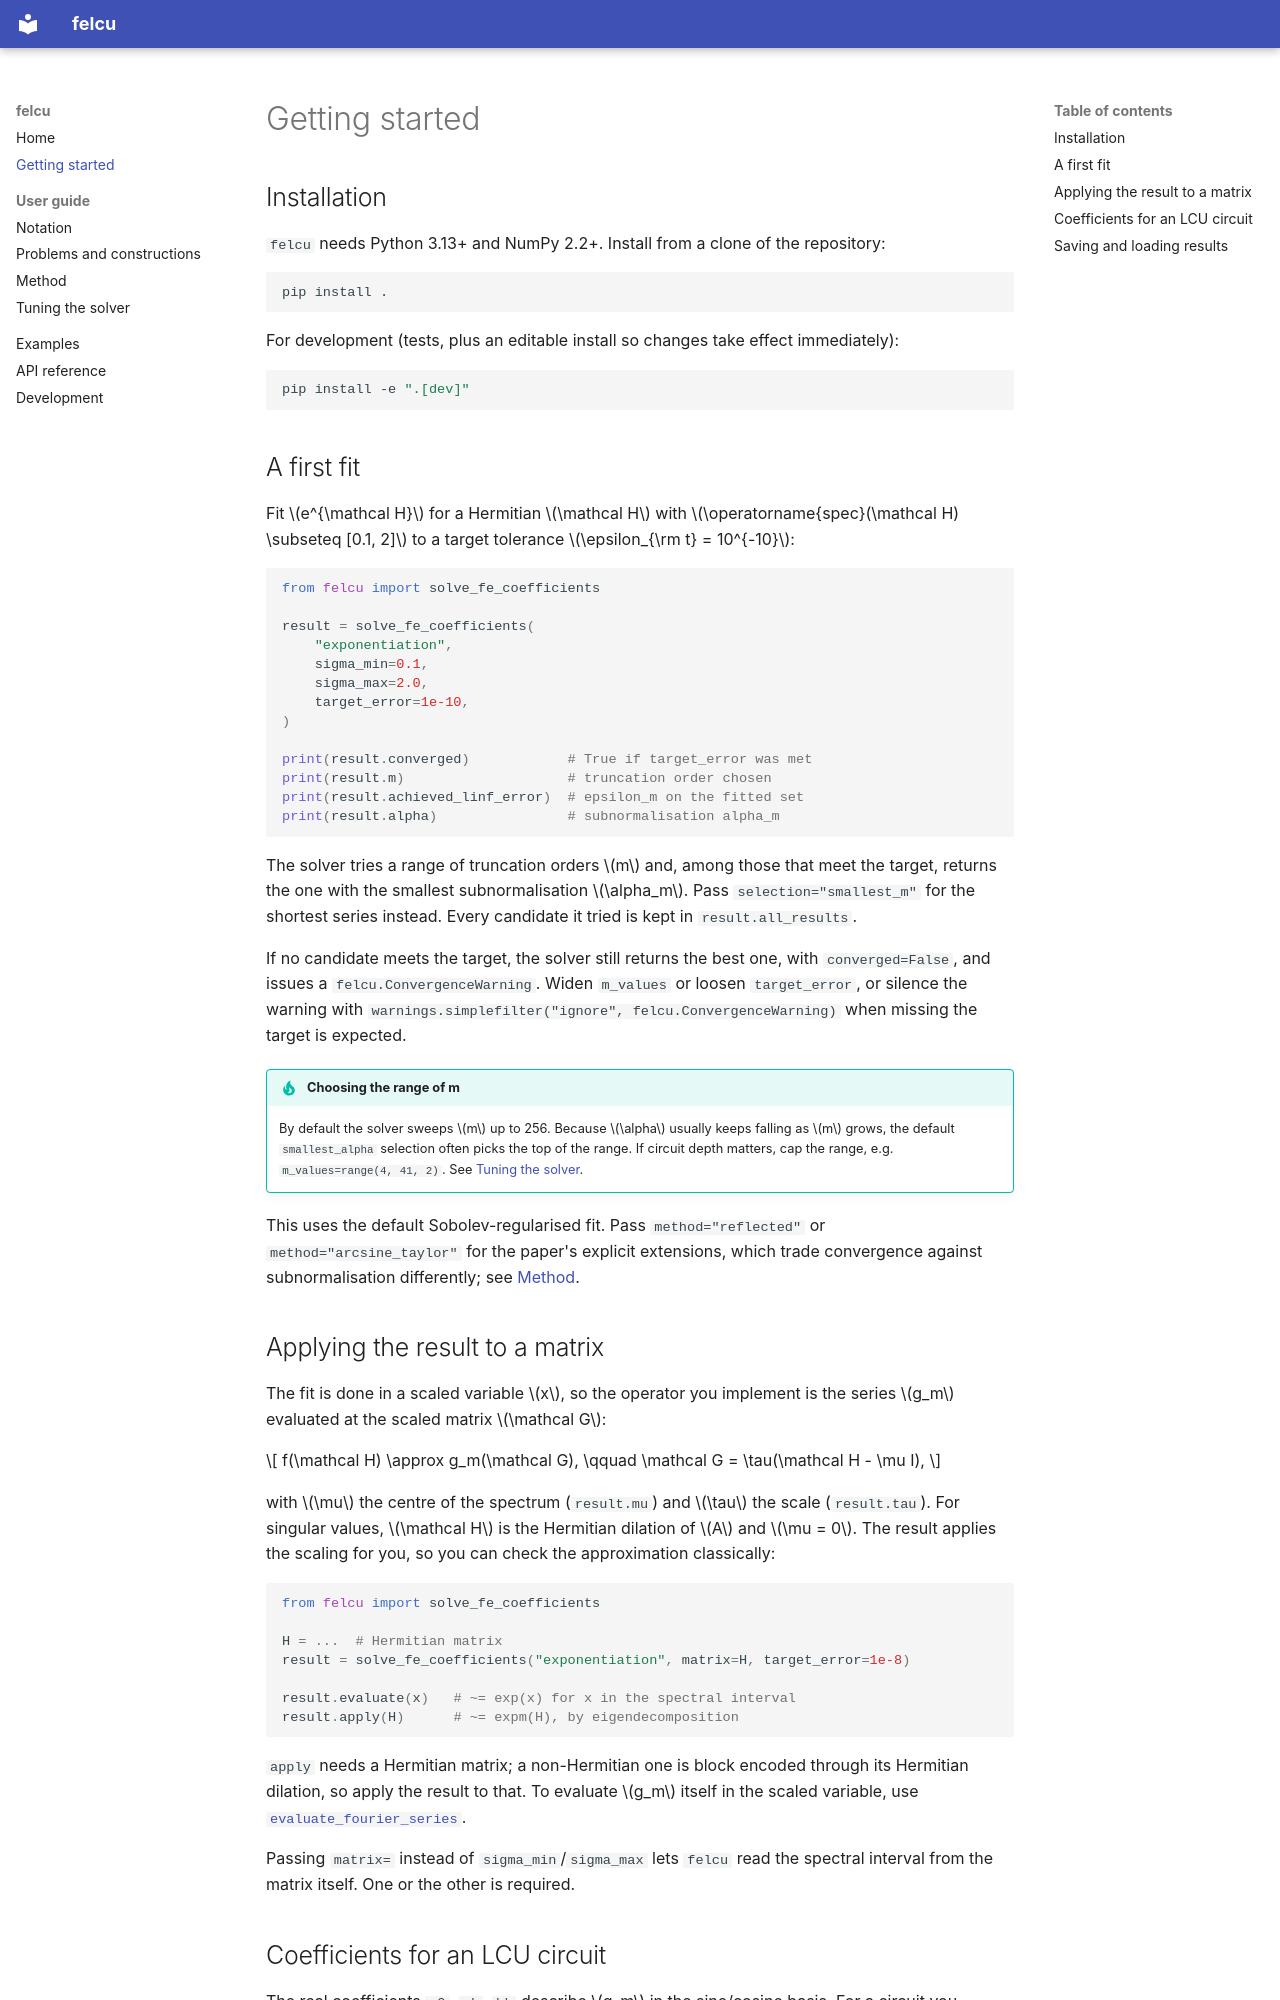

repository: QAaAT/felcu · page: getting-started/index.html · generator: mkdocs

# Getting started

## Installation

`felcu` needs Python 3.13+ and NumPy 2.2+.  Install from a clone of the repository:

```bash
pip install .
```

For development (tests, plus an editable install so changes take effect
immediately):

```bash
pip install -e ".[dev]"
```

## A first fit

Fit \(e^{\mathcal H}\) for a Hermitian \(\mathcal H\) with
\(\operatorname{spec}(\mathcal H) \subseteq [0.1, 2]\) to a target tolerance
\(\epsilon_{\rm t} = 10^{-10}\):

```python
from felcu import solve_fe_coefficients

result = solve_fe_coefficients(
    "exponentiation",
    sigma_min=0.1,
    sigma_max=2.0,
    target_error=1e-10,
)

print(result.converged)            # True if target_error was met
print(result.m)                    # truncation order chosen
print(result.achieved_linf_error)  # epsilon_m on the fitted set
print(result.alpha)                # subnormalisation alpha_m
```

The solver tries a range of truncation orders \(m\) and, among those that
meet the target, returns the one with the smallest subnormalisation
\(\alpha_m\).  Pass `selection="smallest_m"` for the shortest series instead.
Every candidate it tried is kept in `result.all_results`.

If no candidate meets the target, the solver still returns the best one,
with `converged=False`, and issues a `felcu.ConvergenceWarning`.  Widen
`m_values` or loosen `target_error`, or silence the warning with
`warnings.simplefilter("ignore", felcu.ConvergenceWarning)` when missing the
target is expected.

!!! tip "Choosing the range of m"
    By default the solver sweeps \(m\) up to 256.  Because \(\alpha\) usually
    keeps falling as \(m\) grows, the default `smallest_alpha` selection
    often picks the top of the range.  If circuit depth matters, cap the
    range, e.g. `m_values=range(4, 41, 2)`.  See
    [Tuning the solver](guide/parameters.md#truncation-order).

This uses the default Sobolev-regularised fit.  Pass
`method="reflected"` or `method="arcsine_taylor"` for the paper's explicit
extensions, which trade convergence against subnormalisation differently;
see [Method](guide/method.md).

## Applying the result to a matrix

The fit is done in a scaled variable \(x\), so the operator you implement
is the series \(g_m\) evaluated at the scaled matrix \(\mathcal G\):

\[
f(\mathcal H) \approx g_m(\mathcal G), \qquad \mathcal G = \tau(\mathcal H - \mu I),
\]

with \(\mu\) the centre of the spectrum (`result.mu`) and \(\tau\) the scale
(`result.tau`).  For singular values, \(\mathcal H\) is the Hermitian
dilation of \(A\) and \(\mu = 0\).  The result applies the scaling for you,
so you can check the approximation classically:

```python
from felcu import solve_fe_coefficients

H = ...  # Hermitian matrix
result = solve_fe_coefficients("exponentiation", matrix=H, target_error=1e-8)

result.evaluate(x)   # ~= exp(x) for x in the spectral interval
result.apply(H)      # ~= expm(H), by eigendecomposition
```

`apply` needs a Hermitian matrix; a non-Hermitian one is block encoded
through its Hermitian dilation, so apply the result to that.  To evaluate
\(g_m\) itself in the scaled variable, use
[`evaluate_fourier_series`](api.md#felcu.evaluate_fourier_series).

Passing `matrix=` instead of `sigma_min`/`sigma_max` lets `felcu` read the
spectral interval from the matrix itself.  One or the other is required.
